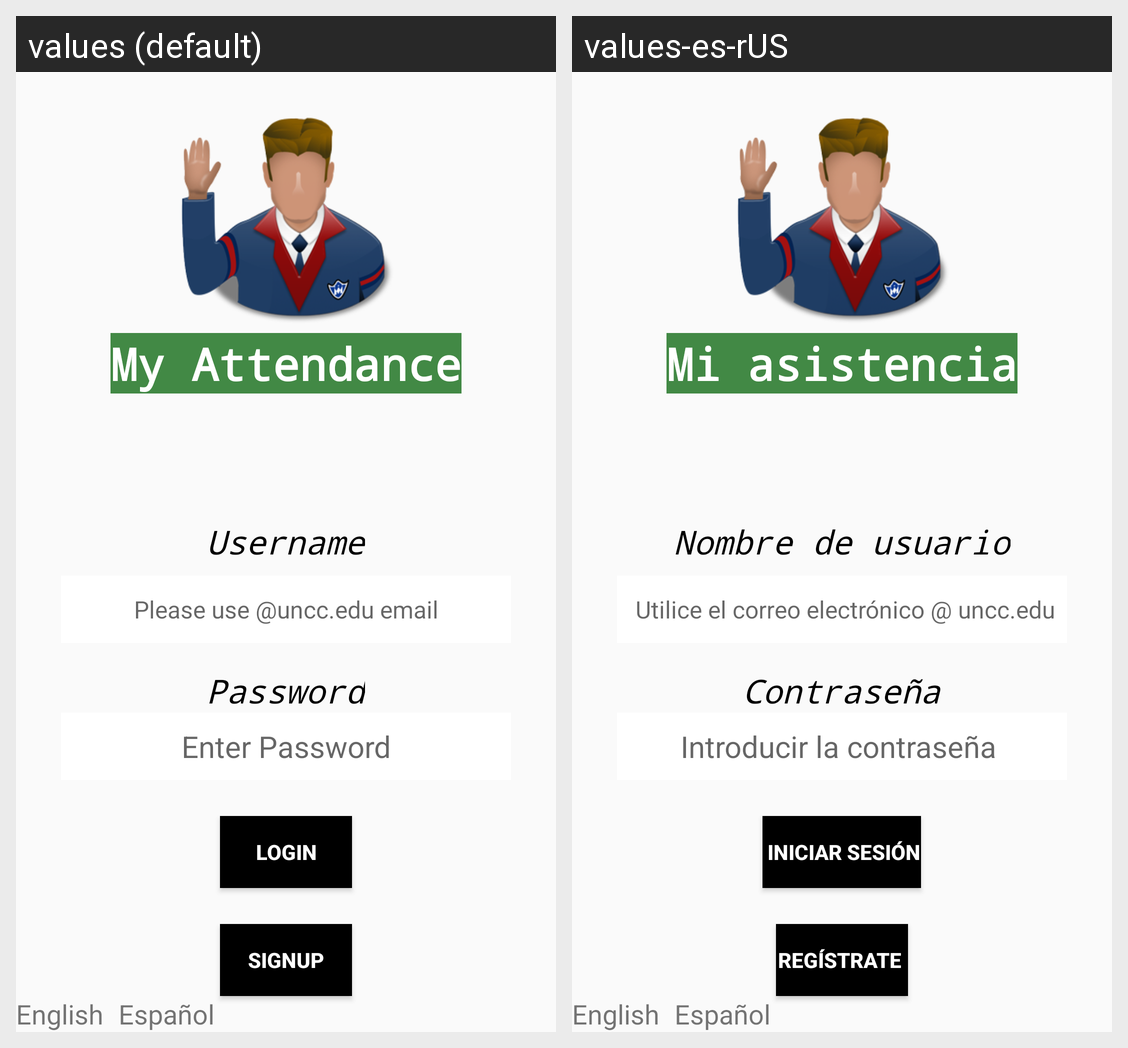

For this localized Android screen grid, give each drawn string resource with its value in every locale shown.
Android screen res/layout/fragment_login.xml rendered under 2 locales, left to right: values (default), values-es-rUS. Device: Nexus 5 (rendered at 1080×1920; each locale shown at half size, 540×960, under a caption strip naming it); theme AppTheme.
Strings drawn on this screen, with the default value and each locale's value (text and hints the layout hard-codes, and strings that could not be matched under every locale, appear in the picture but are not listed):

login_app_name
  values: My Attendance
  values-es-rUS: Mi asistencia

login_label
  values: Username
  values-es-rUS: Nombre de usuario

login_editText_username
  values: Please use @uncc.edu email
  values-es-rUS:  Utilice el correo electrónico @ uncc.edu

login_label_password
  values: Password
  values-es-rUS: Contraseña

login_editText_password
  values: Enter Password
  values-es-rUS: Introducir la contraseña 

login_button_Login
  values: Login
  values-es-rUS:  Iniciar sesión

login_button_signup
  values: Signup
  values-es-rUS: Regístrate 

textViewEnglish
  values: English
  values-es-rUS: English  [not translated; the default value is used]
